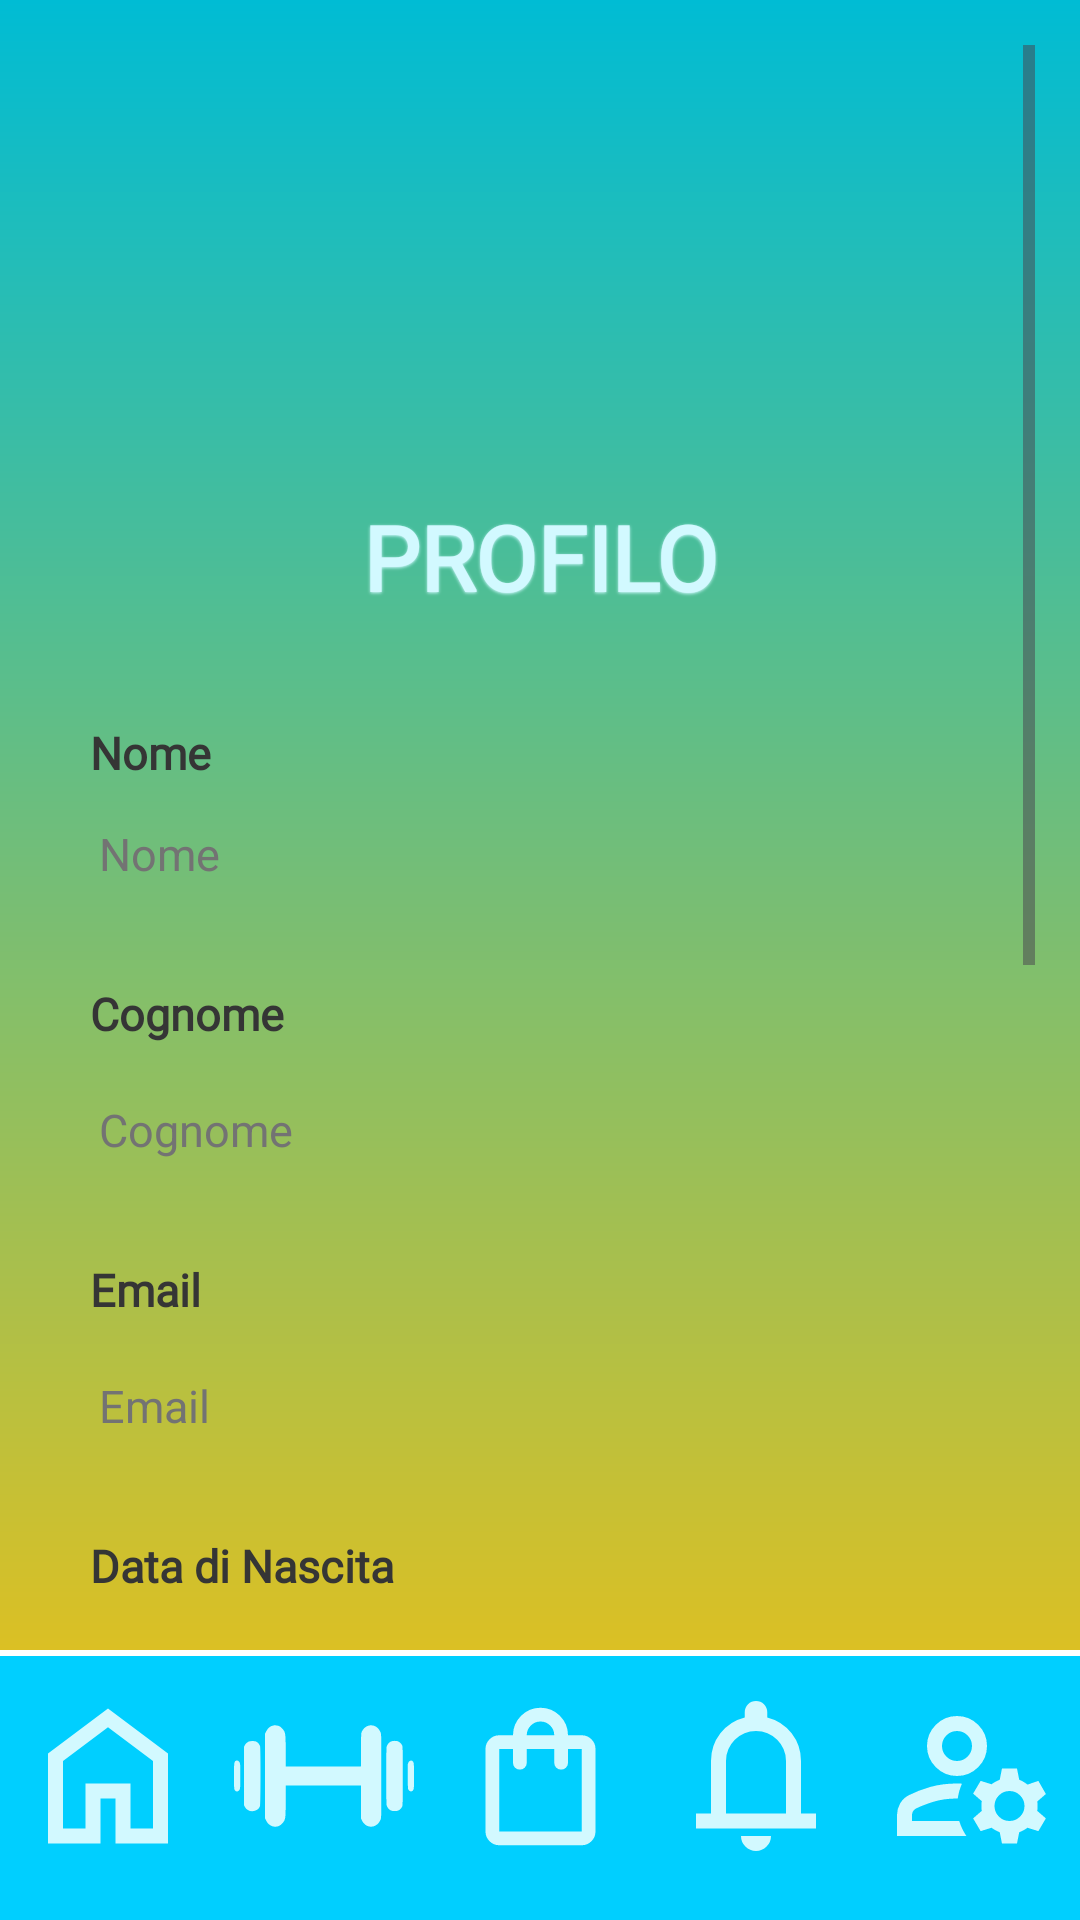

Android layout source for this screen:
<!-- AndroidManifest.xml: application theme Theme.FitGym -->
<!-- res/layout/activity_profilo.xml -->
<?xml version="1.0" encoding="utf-8"?>
<RelativeLayout xmlns:android="http://schemas.android.com/apk/res/android"
    xmlns:app="http://schemas.android.com/apk/res-auto"
    xmlns:tools="http://schemas.android.com/tools"
    android:layout_width="match_parent"
    android:layout_height="match_parent"
    android:background="@drawable/accesso_background"
    android:gravity="center">

    <ScrollView
        android:layout_width="match_parent"
        android:layout_height="match_parent"
        android:layout_above="@id/llBottomLayout"
        android:fillViewport="true"
        android:padding="15dp"
        android:clipToPadding="false">

        <LinearLayout
            android:layout_width="match_parent"
            android:layout_height="wrap_content"
            android:gravity="center"
            android:orientation="vertical">

            <ImageView
                android:layout_width="160dp"
                android:layout_height="160dp"
                android:layout_marginTop="-10dp"
                android:src="@drawable/account_circle" />

            <TextView
                android:layout_width="wrap_content"
                android:layout_height="wrap_content"
                android:layout_marginBottom="20dp"
                android:gravity="center"
                android:textColor="#D2F9FF"
                android:shadowColor="#D2F9FF"
                android:shadowDx="0"
                android:shadowDy="1"
                android:shadowRadius="2"
                android:fontFamily="@font/winkyroughregular"
                android:text="PROFILO"
                android:textSize="30sp"
                android:textStyle="bold" />

            <TextView
                android:layout_width="wrap_content"
                android:layout_height="wrap_content"
                android:layout_gravity="start"
                android:layout_marginStart="15dp"
                android:layout_marginTop="15dp"
                android:layout_marginBottom="-15dp"
                android:textColor="#353535"
                android:text="Nome"
                android:textSize="15sp"
                android:textStyle="bold"
                android:fontFamily="@font/winkyroughregular" />

            <EditText
                android:id="@+id/etNome"
                android:layout_width="match_parent"
                android:layout_height="wrap_content"
                android:layout_marginTop="10dp"
                android:background="@drawable/bordi_tondi"
                android:hint="Nome"
                android:inputType="text"
                android:padding="18dp"
                android:textColor="@color/black"
                android:textColorHint="#737373"
                android:textSize="15sp" />

            <TextView
                android:layout_width="wrap_content"
                android:layout_height="wrap_content"
                android:layout_gravity="start"
                android:layout_marginStart="15dp"
                android:layout_marginTop="15dp"
                android:layout_marginBottom="-15dp"
                android:textColor="#353535"
                android:text="Cognome"
                android:textSize="15sp"
                android:textStyle="bold"
                android:fontFamily="@font/winkyroughregular" />

            <EditText
                android:id="@+id/etCognome"
                android:layout_width="match_parent"
                android:layout_height="wrap_content"
                android:layout_marginTop="15dp"
                android:background="@drawable/bordi_tondi"
                android:hint="Cognome"
                android:inputType="text"
                android:padding="18dp"
                android:textColor="@color/black"
                android:textColorHint="#737373"
                android:textSize="15sp" />

            <TextView
                android:layout_width="wrap_content"
                android:layout_height="wrap_content"
                android:layout_gravity="start"
                android:layout_marginStart="15dp"
                android:layout_marginTop="15dp"
                android:layout_marginBottom="-15dp"
                android:textColor="#353535"
                android:text="Email"
                android:textSize="15sp"
                android:textStyle="bold"
                android:fontFamily="@font/winkyroughregular" />

            <EditText
                android:id="@+id/etEmail"
                android:layout_width="match_parent"
                android:layout_height="wrap_content"
                android:layout_marginTop="15dp"
                android:background="@drawable/bordi_tondi"
                android:hint="Email"
                android:inputType="textEmailAddress"
                android:padding="18dp"
                android:textColor="@color/black"
                android:textColorHint="#737373"
                android:textSize="15sp" />

            <TextView
                android:layout_width="wrap_content"
                android:layout_height="wrap_content"
                android:layout_gravity="start"
                android:layout_marginStart="15dp"
                android:layout_marginTop="15dp"
                android:layout_marginBottom="-15dp"
                android:textColor="#353535"
                android:text="Data di Nascita"
                android:textSize="15sp"
                android:textStyle="bold"
                android:fontFamily="@font/winkyroughregular" />

            <EditText
                android:id="@+id/etDataNascita"
                android:layout_width="match_parent"
                android:layout_height="wrap_content"
                android:layout_marginTop="15dp"
                android:background="@drawable/bordi_tondi"
                android:hint="Data di nascita"
                android:inputType="date"
                android:padding="18dp"
                android:textColor="@color/black"
                android:textColorHint="#737373"
                android:textSize="15sp" />

            <TextView
                android:layout_width="wrap_content"
                android:layout_height="wrap_content"
                android:layout_gravity="start"
                android:layout_marginStart="15dp"
                android:layout_marginTop="15dp"
                android:layout_marginBottom="-15dp"
                android:textColor="#353535"
                android:text="Password"
                android:textSize="15sp"
                android:textStyle="bold"
                android:fontFamily="@font/winkyroughregular" />

            <EditText
                android:id="@+id/etPassword"
                android:layout_width="match_parent"
                android:layout_height="wrap_content"
                android:layout_marginTop="15dp"
                android:background="@drawable/bordi_tondi"
                android:hint="**********"
                android:enabled="false"
                android:inputType="textPassword"
                android:padding="18dp"
                android:textColor="@color/black"
                android:textColorHint="#737373"
                android:textSize="15sp" />

            <Button
                android:id="@+id/btnModificaPassword"
                android:layout_width="wrap_content"
                android:layout_height="wrap_content"
                android:layout_marginStart="130dp"
                android:text="Modifica\nPassword"
                android:backgroundTint="#05A3CA"
                android:textStyle="bold" />


            <Button
                android:id="@+id/btnModifica"
                android:layout_width="200dp"
                android:layout_height="wrap_content"
                android:layout_marginTop="30dp"
                android:backgroundTint="#05A3CA"
                android:padding="10dp"
                android:text="Aggiorna Profilo"
                android:textStyle="bold" />

            <Button
                android:id="@+id/btnElimina"
                android:layout_width="200dp"
                android:layout_height="wrap_content"
                android:layout_marginTop="15dp"
                android:backgroundTint="#05A3CA"
                android:padding="10dp"
                android:text="Elimina Profilo"
                android:textStyle="bold" />

            <Button
                android:id="@+id/btnEsci"
                android:layout_width="200dp"
                android:layout_height="wrap_content"
                android:layout_marginTop="15dp"
                android:backgroundTint="#05A3CA"
                android:padding="10dp"
                android:text="Esci"
                android:textStyle="bold" />

        </LinearLayout>
    </ScrollView>

    <LinearLayout
        android:id="@+id/llBottomLayout"
        android:layout_width="match_parent"
        android:layout_height="90dp"
        android:layout_alignParentBottom="true"
        android:orientation="vertical"
        android:background="#00CFFF">

        <View
            android:id="@+id/vLineaSeparatrice"
            android:layout_width="match_parent"
            android:layout_height="2dp"
            android:background="#FFFFFF" />

        <LinearLayout
            android:id="@+id/navigationBar"
            android:layout_width="match_parent"
            android:layout_height="wrap_content"
            android:orientation="horizontal"
            android:gravity="center"
            android:layout_marginTop="10dp"
            android:weightSum="5">

            <ImageButton
                android:id="@+id/ibHome"
                android:layout_width="0dp"
                android:layout_height="match_parent"
                android:layout_weight="1"
                android:background="@android:color/transparent"
                android:src="@drawable/icona_home"
                android:contentDescription="Home" />

            <ImageButton
                android:id="@+id/ibCorsi"
                android:layout_width="0dp"
                android:layout_height="match_parent"
                android:layout_weight="1"
                android:background="@android:color/transparent"
                android:src="@drawable/icona_corsi"
                android:contentDescription="Corsi disponibili" />

            <ImageButton
                android:id="@+id/ibNegozio"
                android:layout_width="0dp"
                android:layout_height="match_parent"
                android:layout_weight="1"
                android:background="@android:color/transparent"
                android:src="@drawable/icona_negozio"
                android:contentDescription="Corsi disponibili" />

            <ImageButton
                android:id="@+id/ibNotifiche"
                android:layout_width="0dp"
                android:layout_height="match_parent"
                android:layout_weight="1"
                android:background="@android:color/transparent"
                android:src="@drawable/icona_notifiche"
                android:contentDescription="Notifiche" />

            <ImageButton
                android:id="@+id/ibProfilo"
                android:layout_width="0dp"
                android:layout_height="match_parent"
                android:layout_weight="1"
                android:background="@android:color/transparent"
                android:src="@drawable/icona_profilo"
                android:contentDescription="Profilo" />

        </LinearLayout>

    </LinearLayout>

</RelativeLayout>
<!-- resources referenced by this layout -->
<resources>
  <!-- drawable accesso_background (drawable) -->
  <?xml version="1.0" encoding="utf-8"?>
  <shape xmlns:android="http://schemas.android.com/apk/res/android">
  
      <gradient
          android:type="linear"
          android:angle="100"
          android:startColor="#00BCD4" android:endColor="#FFC107"
          />
  </shape>
  <!-- drawable icona_home (drawable) -->
  <vector xmlns:android="http://schemas.android.com/apk/res/android" android:height="60dp" android:tint="#D2F9FF" android:viewportHeight="960" android:viewportWidth="960" android:width="60dp">
        
      <path android:fillColor="@android:color/white" android:pathData="M240,760L360,760L360,520L600,520L600,760L720,760L720,400L480,220L240,400L240,760ZM160,840L160,360L480,120L800,360L800,840L520,840L520,600L440,600L440,840L160,840ZM480,490L480,490L480,490L480,490L480,490L480,490L480,490L480,490L480,490Z"/>
      
  </vector>
  <!-- drawable icona_negozio (drawable) -->
  <vector xmlns:android="http://schemas.android.com/apk/res/android" android:height="55dp" android:tint="#D2F9FF" android:viewportHeight="960" android:viewportWidth="960" android:width="55dp">
        
      <path android:fillColor="@android:color/white" android:pathData="M240,880Q207,880 183.5,856.5Q160,833 160,800L160,320Q160,287 183.5,263.5Q207,240 240,240L320,240L320,240Q320,174 367,127Q414,80 480,80Q546,80 593,127Q640,174 640,240L640,240L720,240Q753,240 776.5,263.5Q800,287 800,320L800,800Q800,833 776.5,856.5Q753,880 720,880L240,880ZM240,800L720,800Q720,800 720,800Q720,800 720,800L720,320Q720,320 720,320Q720,320 720,320L640,320L640,400Q640,417 628.5,428.5Q617,440 600,440Q583,440 571.5,428.5Q560,417 560,400L560,320L400,320L400,400Q400,417 388.5,428.5Q377,440 360,440Q343,440 331.5,428.5Q320,417 320,400L320,320L240,320Q240,320 240,320Q240,320 240,320L240,800Q240,800 240,800Q240,800 240,800ZM400,240L560,240L560,240Q560,207 536.5,183.5Q513,160 480,160Q447,160 423.5,183.5Q400,207 400,240ZM240,800L240,800Q240,800 240,800Q240,800 240,800L240,320Q240,320 240,320Q240,320 240,320L240,320Q240,320 240,320Q240,320 240,320L240,800Q240,800 240,800Q240,800 240,800Z"/>
      
  </vector>
  <!-- drawable icona_notifiche (drawable) -->
  <vector xmlns:android="http://schemas.android.com/apk/res/android" android:height="60dp" android:tint="#D2F9FF" android:viewportHeight="960" android:viewportWidth="960" android:width="60dp">
        
      <path android:fillColor="@android:color/white" android:pathData="M160,760L160,680L240,680L240,400Q240,317 290,252.5Q340,188 420,168L420,140Q420,115 437.5,97.5Q455,80 480,80Q505,80 522.5,97.5Q540,115 540,140L540,168Q620,188 670,252.5Q720,317 720,400L720,680L800,680L800,760L160,760ZM480,460L480,460L480,460L480,460Q480,460 480,460Q480,460 480,460Q480,460 480,460Q480,460 480,460ZM480,880Q447,880 423.5,856.5Q400,833 400,800L560,800Q560,833 536.5,856.5Q513,880 480,880ZM320,680L640,680L640,400Q640,334 593,287Q546,240 480,240Q414,240 367,287Q320,334 320,400L320,680Z"/>
      
  </vector>
  <style name="Theme.FitGym" parent="Base.Theme.FitGym" />
  <style name="Base.Theme.FitGym" parent="Theme.Material3.DayNight.NoActionBar">
          
          
      </style>
  <!-- not gathered from this repository: default colours our renderer supplied (Android Studio template values) -->
  <color name="black">#FF000000</color>
</resources>
